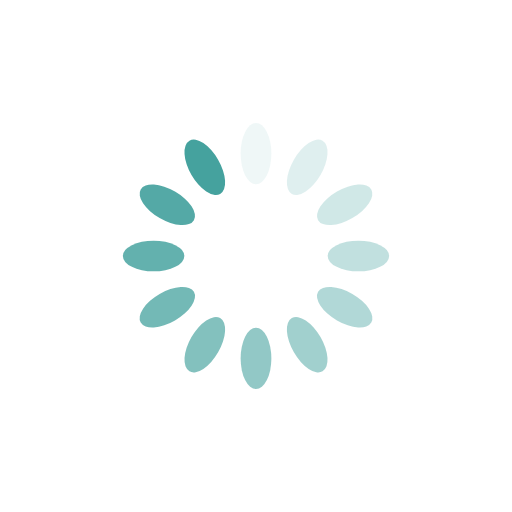
t = 0.00 s
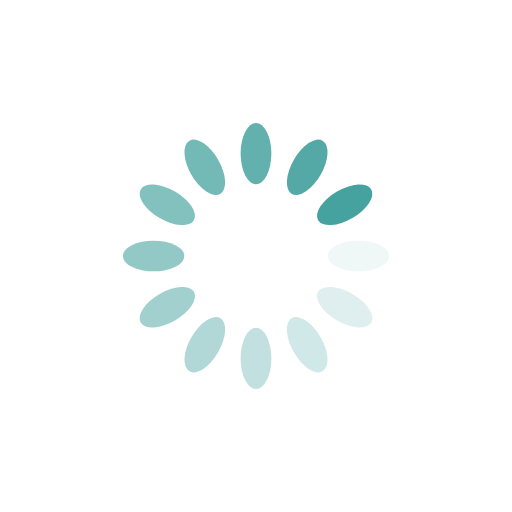
t = 0.25 s
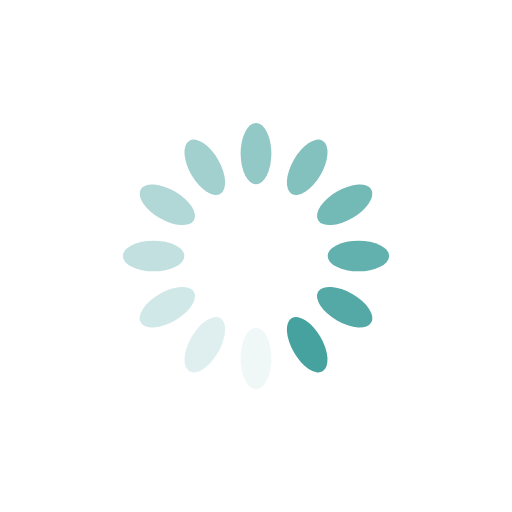
t = 0.50 s
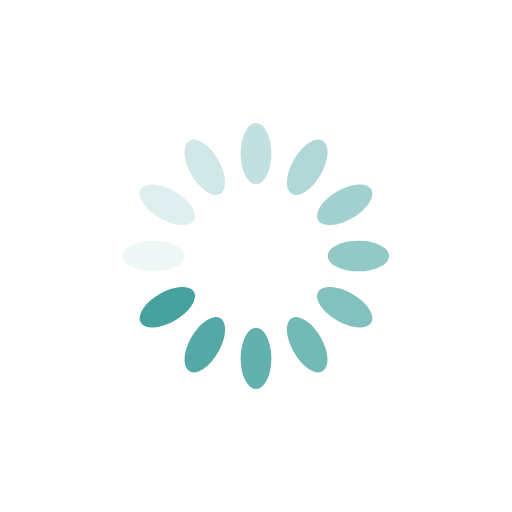
t = 0.75 s

The animated SVG that drew these frames (rendered in a browser with its animation timeline set to each time). Animation: 12 SMIL elements (animate=12); one cycle of 1.00 s, repeats indefinitely.

<?xml version="1.0" encoding="utf-8"?>
<svg xmlns="http://www.w3.org/2000/svg" xmlns:xlink="http://www.w3.org/1999/xlink" style="margin: auto; background: none; display: block; shape-rendering: auto;" width="150px" height="150px" viewBox="0 0 100 100" preserveAspectRatio="xMidYMid">
<g transform="rotate(0 50 50)">
  <rect x="47" y="24" rx="3" ry="6" width="6" height="12" fill="#45a29e">
    <animate attributeName="opacity" values="1;0" keyTimes="0;1" dur="1s" begin="-0.9166666666666666s" repeatCount="indefinite"></animate>
  </rect>
</g><g transform="rotate(30 50 50)">
  <rect x="47" y="24" rx="3" ry="6" width="6" height="12" fill="#45a29e">
    <animate attributeName="opacity" values="1;0" keyTimes="0;1" dur="1s" begin="-0.8333333333333334s" repeatCount="indefinite"></animate>
  </rect>
</g><g transform="rotate(60 50 50)">
  <rect x="47" y="24" rx="3" ry="6" width="6" height="12" fill="#45a29e">
    <animate attributeName="opacity" values="1;0" keyTimes="0;1" dur="1s" begin="-0.75s" repeatCount="indefinite"></animate>
  </rect>
</g><g transform="rotate(90 50 50)">
  <rect x="47" y="24" rx="3" ry="6" width="6" height="12" fill="#45a29e">
    <animate attributeName="opacity" values="1;0" keyTimes="0;1" dur="1s" begin="-0.6666666666666666s" repeatCount="indefinite"></animate>
  </rect>
</g><g transform="rotate(120 50 50)">
  <rect x="47" y="24" rx="3" ry="6" width="6" height="12" fill="#45a29e">
    <animate attributeName="opacity" values="1;0" keyTimes="0;1" dur="1s" begin="-0.5833333333333334s" repeatCount="indefinite"></animate>
  </rect>
</g><g transform="rotate(150 50 50)">
  <rect x="47" y="24" rx="3" ry="6" width="6" height="12" fill="#45a29e">
    <animate attributeName="opacity" values="1;0" keyTimes="0;1" dur="1s" begin="-0.5s" repeatCount="indefinite"></animate>
  </rect>
</g><g transform="rotate(180 50 50)">
  <rect x="47" y="24" rx="3" ry="6" width="6" height="12" fill="#45a29e">
    <animate attributeName="opacity" values="1;0" keyTimes="0;1" dur="1s" begin="-0.4166666666666667s" repeatCount="indefinite"></animate>
  </rect>
</g><g transform="rotate(210 50 50)">
  <rect x="47" y="24" rx="3" ry="6" width="6" height="12" fill="#45a29e">
    <animate attributeName="opacity" values="1;0" keyTimes="0;1" dur="1s" begin="-0.3333333333333333s" repeatCount="indefinite"></animate>
  </rect>
</g><g transform="rotate(240 50 50)">
  <rect x="47" y="24" rx="3" ry="6" width="6" height="12" fill="#45a29e">
    <animate attributeName="opacity" values="1;0" keyTimes="0;1" dur="1s" begin="-0.25s" repeatCount="indefinite"></animate>
  </rect>
</g><g transform="rotate(270 50 50)">
  <rect x="47" y="24" rx="3" ry="6" width="6" height="12" fill="#45a29e">
    <animate attributeName="opacity" values="1;0" keyTimes="0;1" dur="1s" begin="-0.16666666666666666s" repeatCount="indefinite"></animate>
  </rect>
</g><g transform="rotate(300 50 50)">
  <rect x="47" y="24" rx="3" ry="6" width="6" height="12" fill="#45a29e">
    <animate attributeName="opacity" values="1;0" keyTimes="0;1" dur="1s" begin="-0.08333333333333333s" repeatCount="indefinite"></animate>
  </rect>
</g><g transform="rotate(330 50 50)">
  <rect x="47" y="24" rx="3" ry="6" width="6" height="12" fill="#45a29e">
    <animate attributeName="opacity" values="1;0" keyTimes="0;1" dur="1s" begin="0s" repeatCount="indefinite"></animate>
  </rect>
</g>
<!-- [ldio] generated by https://loading.io/ --></svg>
